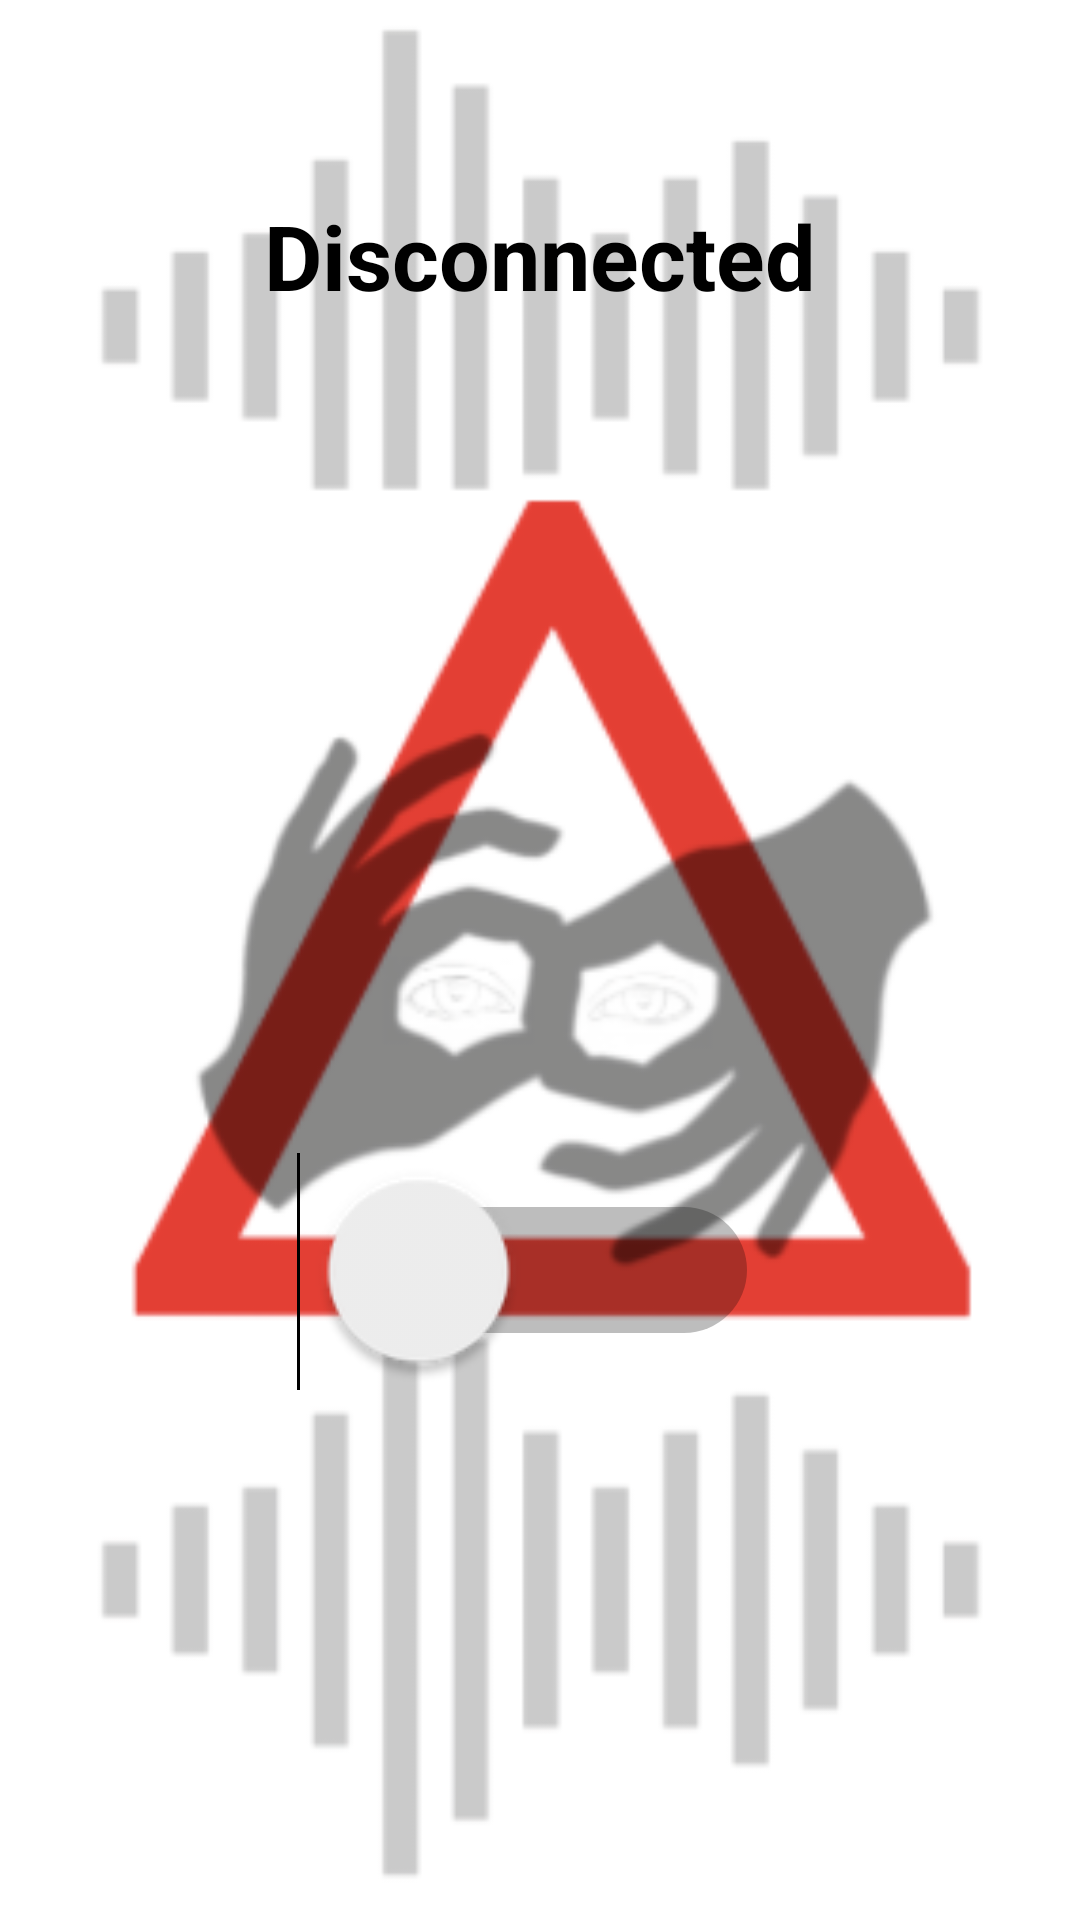

Produce the Android XML layout that renders to this screen, including the resource entries it uses.
<!-- AndroidManifest.xml: application theme AppTheme -->
<!-- res/layout/activity_main.xml -->
<?xml version="1.0" encoding="utf-8"?>
<LinearLayout xmlns:android="http://schemas.android.com/apk/res/android"
    xmlns:app="http://schemas.android.com/apk/res-auto"
    xmlns:tools="http://schemas.android.com/tools"
    android:layout_width="match_parent"
    android:layout_height="match_parent"
    android:background="@drawable/background"
    android:orientation="vertical"
    tools:context="com.example.samsung.myemergencyalarm.MainActivity">

    <TextView
        android:id="@+id/textView"
        android:layout_width="wrap_content"
        android:layout_height="wrap_content"
        android:layout_gravity="center_horizontal"
        android:text="Disconnected"
        android:textSize="30dp"
        android:textColor="#000000"
        android:layout_marginTop="65dp"
        android:textStyle="bold" />

    <Switch
        android:id="@+id/switch1"
        android:layout_width="wrap_content"
        android:layout_height="wrap_content"
        android:scaleX="3"
        android:scaleY="3"
        android:layout_marginTop="305dp"
        android:layout_gravity="center_horizontal"/>

    
</LinearLayout>
<!-- resources referenced by this layout -->
<resources>
  <!-- drawable background: png bitmap (drawable, 38951 bytes) -->
  <style name="AppTheme" parent="Theme.AppCompat.Light.NoActionBar">
          
          <item name="colorPrimary">@color/colorPrimary</item>
          <item name="colorPrimaryDark">@color/colorPrimaryDark</item>
          <item name="colorAccent">@color/colorAccent</item>
  
      </style>
  <!-- not gathered from this repository: default colours our renderer supplied (Android Studio template values) -->
  <color name="colorPrimary">#FF6200EE</color>
  <color name="colorPrimaryDark">#FF3700B3</color>
  <color name="colorAccent">#FF03DAC5</color>
</resources>
